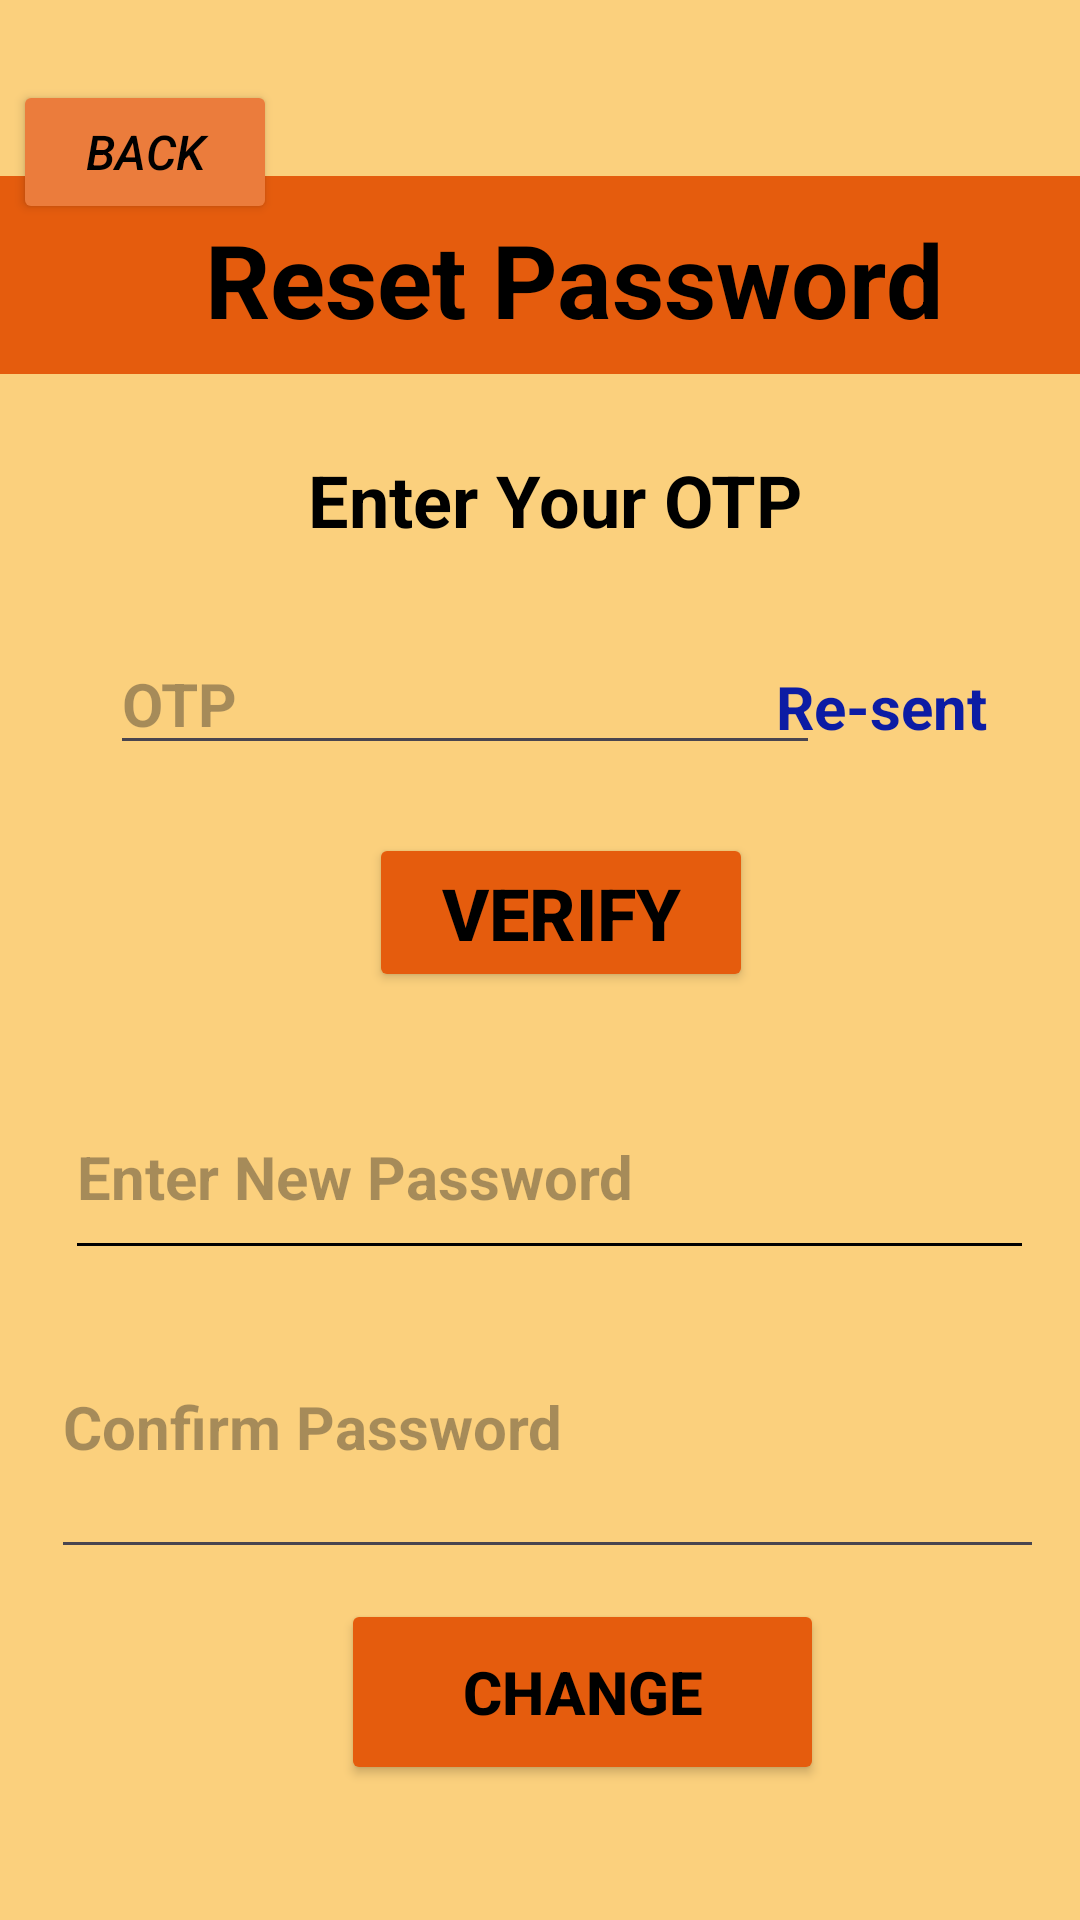

Reconstruct the res/layout file that produces this screen, plus the resources it refers to.
<!-- AndroidManifest.xml: application theme Theme.MomsKitchen -->
<!-- res/layout/activity_reset.xml -->
<?xml version="1.0" encoding="utf-8"?>
<androidx.constraintlayout.widget.ConstraintLayout xmlns:android="http://schemas.android.com/apk/res/android"
    xmlns:app="http://schemas.android.com/apk/res-auto"
    xmlns:tools="http://schemas.android.com/tools"
    android:id="@+id/main"
    android:layout_width="match_parent"
    android:layout_height="match_parent"
    android:background="@color/backgroundpage"
    tools:context=".reset">

    <View
        android:id="@+id/view"
        android:layout_width="432dp"
        android:layout_height="66dp"
        android:background="@color/btnbackground"
        app:layout_constraintBottom_toBottomOf="parent"
        app:layout_constraintEnd_toEndOf="parent"
        app:layout_constraintHorizontal_bias="0.4"
        app:layout_constraintStart_toStartOf="parent"
        app:layout_constraintTop_toTopOf="parent"
        app:layout_constraintVertical_bias="0.102" />

    <TextView
        android:id="@+id/textView4"
        android:layout_width="wrap_content"
        android:layout_height="wrap_content"
        android:text="Reset Password"
        android:textColor="@color/black"
        android:textSize="34sp"
        android:textStyle="bold"
        app:layout_constraintBottom_toBottomOf="parent"
        app:layout_constraintEnd_toEndOf="parent"
        app:layout_constraintHorizontal_bias="0.6"
        app:layout_constraintStart_toStartOf="parent"
        app:layout_constraintTop_toTopOf="parent"
        app:layout_constraintVertical_bias="0.118" />

    <Button
        android:id="@+id/button"
        android:layout_width="wrap_content"
        android:layout_height="wrap_content"
        android:backgroundTint="#EB7C3C"
        android:text="Back"
        android:textColor="@color/black"
        android:textSize="16sp"
        android:textStyle="italic"
        app:layout_constraintBottom_toBottomOf="parent"
        app:layout_constraintEnd_toEndOf="parent"
        app:layout_constraintHorizontal_bias="0.016"
        app:layout_constraintStart_toStartOf="parent"
        app:layout_constraintTop_toTopOf="parent"
        app:layout_constraintVertical_bias="0.045" />

    <TextView
        android:id="@+id/textView5"
        android:layout_width="227dp"
        android:layout_height="50dp"
        android:text="Enter Your OTP"
        android:textAlignment="center"
        android:textColor="@color/black"
        android:textSize="24sp"
        android:textStyle="bold"
        app:layout_constraintBottom_toBottomOf="parent"
        app:layout_constraintEnd_toEndOf="parent"
        app:layout_constraintHorizontal_bias="0.538"
        app:layout_constraintStart_toStartOf="parent"
        app:layout_constraintTop_toTopOf="parent"
        app:layout_constraintVertical_bias="0.255" />

    <TextView
        android:id="@+id/textView6"
        android:layout_width="wrap_content"
        android:layout_height="wrap_content"
        android:text="Re-sent"
        android:textColor="@color/blue"
        android:textSize="20sp"
        android:textStyle="bold"
        app:layout_constraintBottom_toBottomOf="parent"
        app:layout_constraintEnd_toEndOf="parent"
        app:layout_constraintHorizontal_bias="0.893"
        app:layout_constraintStart_toStartOf="parent"
        app:layout_constraintTop_toTopOf="parent"
        app:layout_constraintVertical_bias="0.362" />

    <Button
        android:id="@+id/button6"
        android:layout_width="128dp"
        android:layout_height="53dp"
        android:backgroundTint="@color/btnbackground"
        android:text="Verify"
        android:textColor="@color/black"
        android:textSize="24sp"
        android:textStyle="bold"
        app:layout_constraintBottom_toBottomOf="parent"
        app:layout_constraintEnd_toEndOf="parent"
        app:layout_constraintHorizontal_bias="0.53"
        app:layout_constraintStart_toStartOf="parent"
        app:layout_constraintTop_toTopOf="parent"
        app:layout_constraintVertical_bias="0.473" />

    <EditText
        android:id="@+id/editTextTextPassword3"
        android:layout_width="323dp"
        android:layout_height="65dp"
        android:backgroundTint="@color/black"
        android:ems="10"
        android:hint="Enter New Password"
        android:inputType="textPassword"
        android:textColor="@color/black"
        android:textSize="20sp"
        android:textStyle="bold"
        app:layout_constraintBottom_toBottomOf="parent"
        app:layout_constraintEnd_toEndOf="parent"
        app:layout_constraintHorizontal_bias="0.59"
        app:layout_constraintStart_toStartOf="parent"
        app:layout_constraintTop_toTopOf="parent"
        app:layout_constraintVertical_bias="0.623" />

    <Button
        android:id="@+id/button7"
        android:layout_width="161dp"
        android:layout_height="62dp"
        android:backgroundTint="@color/btnbackground"
        android:text="Change"
        android:textColor="@color/black"
        android:textSize="20sp"
        android:textStyle="bold"
        app:layout_constraintBottom_toBottomOf="parent"
        app:layout_constraintEnd_toEndOf="parent"
        app:layout_constraintHorizontal_bias="0.572"
        app:layout_constraintStart_toStartOf="parent"
        app:layout_constraintTop_toTopOf="parent"
        app:layout_constraintVertical_bias="0.922" />

    <EditText
        android:id="@+id/editTextText"
        android:layout_width="wrap_content"
        android:layout_height="wrap_content"
        android:ems="10"
        android:hint="OTP"
        android:inputType="text"
        android:textSize="20sp"
        android:textStyle="bold"
        app:layout_constraintBottom_toBottomOf="parent"
        app:layout_constraintEnd_toEndOf="parent"
        app:layout_constraintHorizontal_bias="0.297"
        app:layout_constraintStart_toStartOf="parent"
        app:layout_constraintTop_toTopOf="parent"
        app:layout_constraintVertical_bias="0.354" />

    <EditText
        android:id="@+id/editTextTextPassword4"
        android:layout_width="331dp"
        android:layout_height="98dp"
        android:ems="10"
        android:hint="Confirm Password"
        android:inputType="textPassword"
        android:textColor="@color/black"
        android:textSize="20sp"
        android:textStyle="bold"
        app:layout_constraintBottom_toBottomOf="parent"
        app:layout_constraintEnd_toEndOf="parent"
        app:layout_constraintHorizontal_bias="0.586"
        app:layout_constraintStart_toStartOf="parent"
        app:layout_constraintTop_toTopOf="parent"
        app:layout_constraintVertical_bias="0.784" />

    <ImageView
        android:id="@+id/imageView2"
        android:layout_width="wrap_content"
        android:layout_height="wrap_content"
        app:layout_constraintBottom_toBottomOf="parent"
        app:layout_constraintEnd_toEndOf="parent"
        app:layout_constraintHorizontal_bias="0.842"
        app:layout_constraintStart_toStartOf="parent"
        app:layout_constraintTop_toTopOf="parent"
        app:layout_constraintVertical_bias="0.611"
        app:srcCompat="@drawable/baseline_remove_red_eye_24" />

    <ImageView
        android:id="@+id/imageView4"
        android:layout_width="wrap_content"
        android:layout_height="wrap_content"
        app:layout_constraintBottom_toBottomOf="parent"
        app:layout_constraintEnd_toEndOf="parent"
        app:layout_constraintHorizontal_bias="0.842"
        app:layout_constraintStart_toStartOf="parent"
        app:layout_constraintTop_toTopOf="parent"
        app:layout_constraintVertical_bias="0.755"
        app:srcCompat="@drawable/baseline_remove_red_eye_24" />

</androidx.constraintlayout.widget.ConstraintLayout>
<!-- resources referenced by this layout -->
<resources>
  <color name="backgroundpage">#FBD07D</color>
  <color name="black">#FF000000</color>
  <color name="blue">#FF0C1CA4</color>
  <color name="btnbackground">#E55C0D</color>
  <style name="Theme.MomsKitchen" parent="Base.Theme.MomsKitchen" />
  <style name="Base.Theme.MomsKitchen" parent="Theme.Material3.DayNight.NoActionBar">
          
          
      </style>
</resources>
